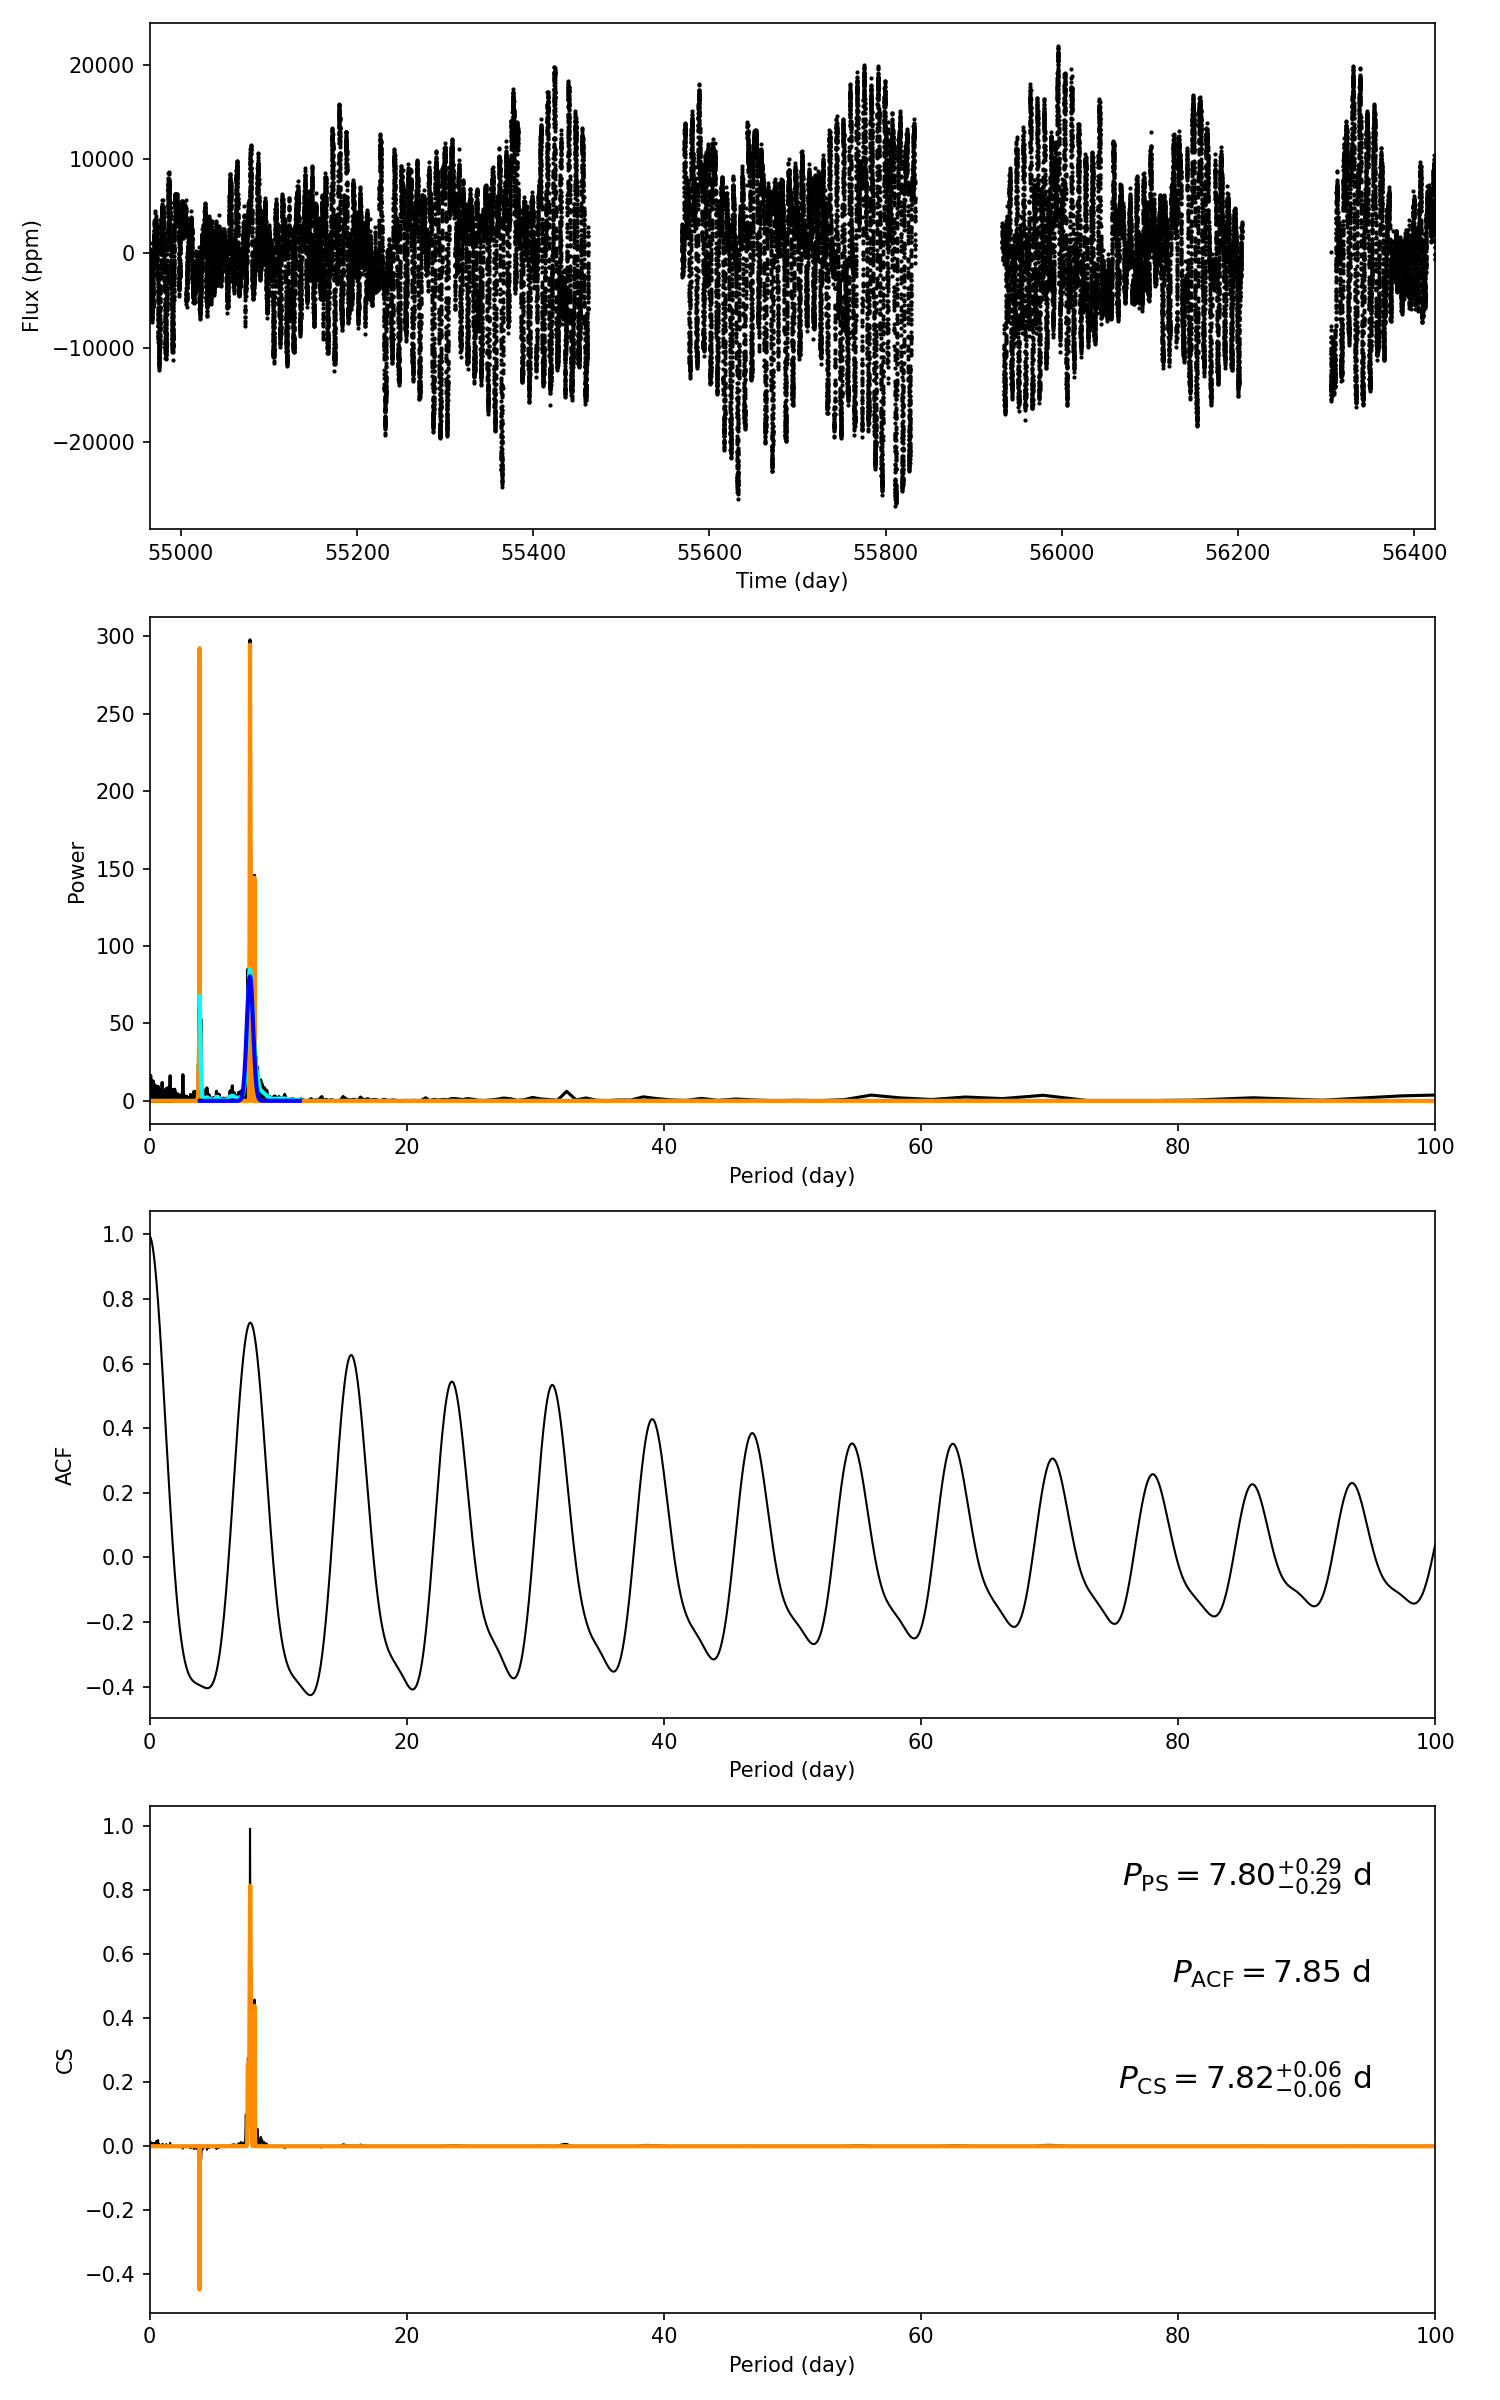

Source data for this figure (header and first rows):
target_id, prot_ps, prot_acf, prot_cs, e_prot_ps, E_prot_ps, e_prot_acf, E_prot_acf, e_prot_cs, E_prot_cs, sph_ps, sph_acf, sph_cs, e_sph_ps, e_sph_acf, e_sph_cs, h_ps, fa_prob_ps, hacf, gacf, hcs
10419006, 7.804, 7.847, 7.821, 0.2885, 0.2885, -1.0, -1.0, 0.05901, 0.05901, 7150, 7165, 7257, 2472, 2356, 2492, 297.6, 5.492546992051104e-130, 1.121, 0.7086, 0.991
